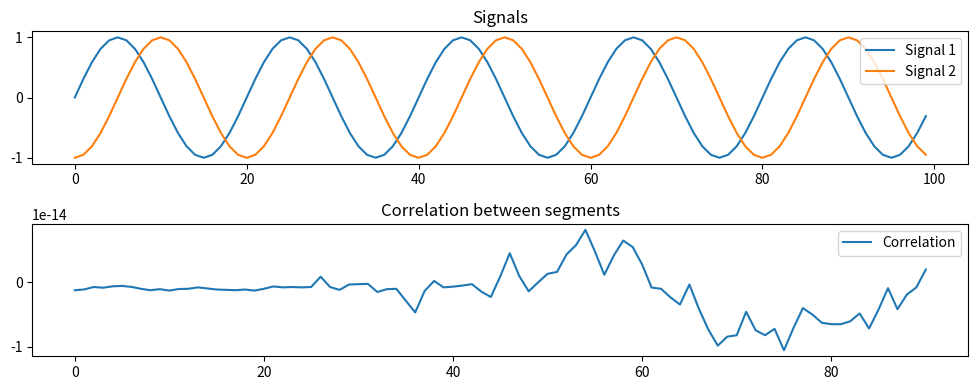

This chart was generated by the following Python code:
import numpy as np
import matplotlib.pyplot as plt


def plot_and_correlate(signal1, signal2, segment_length):
    # Plotting the signals
    plt.figure(figsize=(10, 4))
    plt.subplot(2, 1, 1)
    plt.plot(signal1, label="Signal 1")
    plt.plot(signal2, label="Signal 2")
    plt.title("Signals")
    plt.legend()

    # Computing correlation between segments
    correlation_values = []
    for i in range(len(signal1) - segment_length + 1):
        segment1 = signal1[i : i + segment_length]
        segment2 = signal2[i : i + segment_length]
        correlation = np.correlate(segment1, segment2)
        correlation_values.append(correlation)

    # Plotting the correlation values
    plt.subplot(2, 1, 2)
    plt.plot(correlation_values, label="Correlation")
    plt.title("Correlation between segments")
    plt.legend()

    plt.tight_layout()
    plt.show()


# Example usage
if __name__ == "__main__":
    # Generate example signals
    fs = 100  # Sampling frequency
    segment_length = 10
    t = np.linspace(0, 1, fs, endpoint=False)
    signal1 = np.sin(2 * np.pi * 5 * t)  # 5 Hz sine wave
    signal2 = np.sin(2 * np.pi * 5 * t + 3 * np.pi / 2)  # Shifted sine wave

    # Call the function to plot and compute correlation
    plot_and_correlate(signal1, signal2, segment_length)
